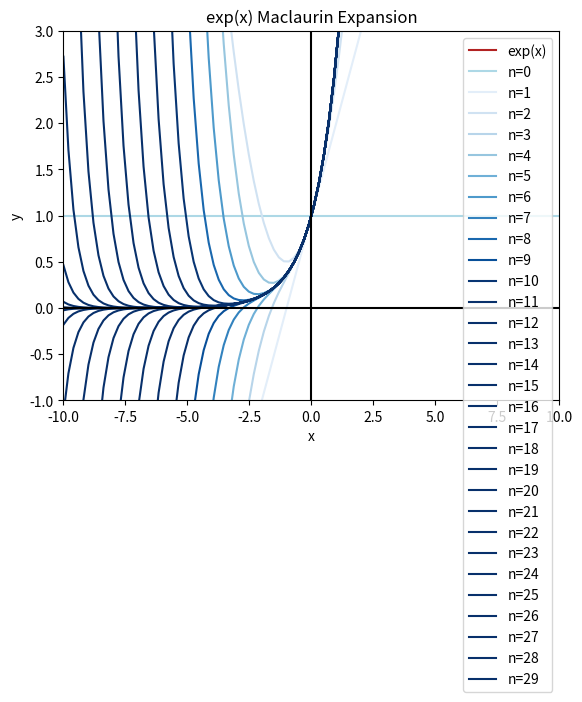

Recreate this plot in Python.
import matplotlib.pyplot as plt
import numpy as np
import math

x = np.linspace(-10,10,num=100)
plt.plot(x,np.exp(x),label="exp(x)",color="firebrick")
cmap = plt.get_cmap("Blues")

y = x**0
plt.plot(x,y,label="n=0",color="lightblue")

#rangeの数字を大きくすることによって精度を上げる
#ここではグラフの変化がみたいので、差分でループを止めるのではなく、range数字を指定してループ回数を決める
for i in range(1,30):
    y = y +(x**i)/math.factorial(i)
    plt.plot(x,y,label="n="+str(i),color=cmap(i*25))

plt.xlim(-10,10)
plt.ylim(-1,3)

plt.title("exp(x) Maclaurin Expansion")

plt.axhline(0, color="black")
plt.axvline(0, color="black")

plt.xlabel("x")
plt.ylabel("y")

plt.legend()
plt.show()